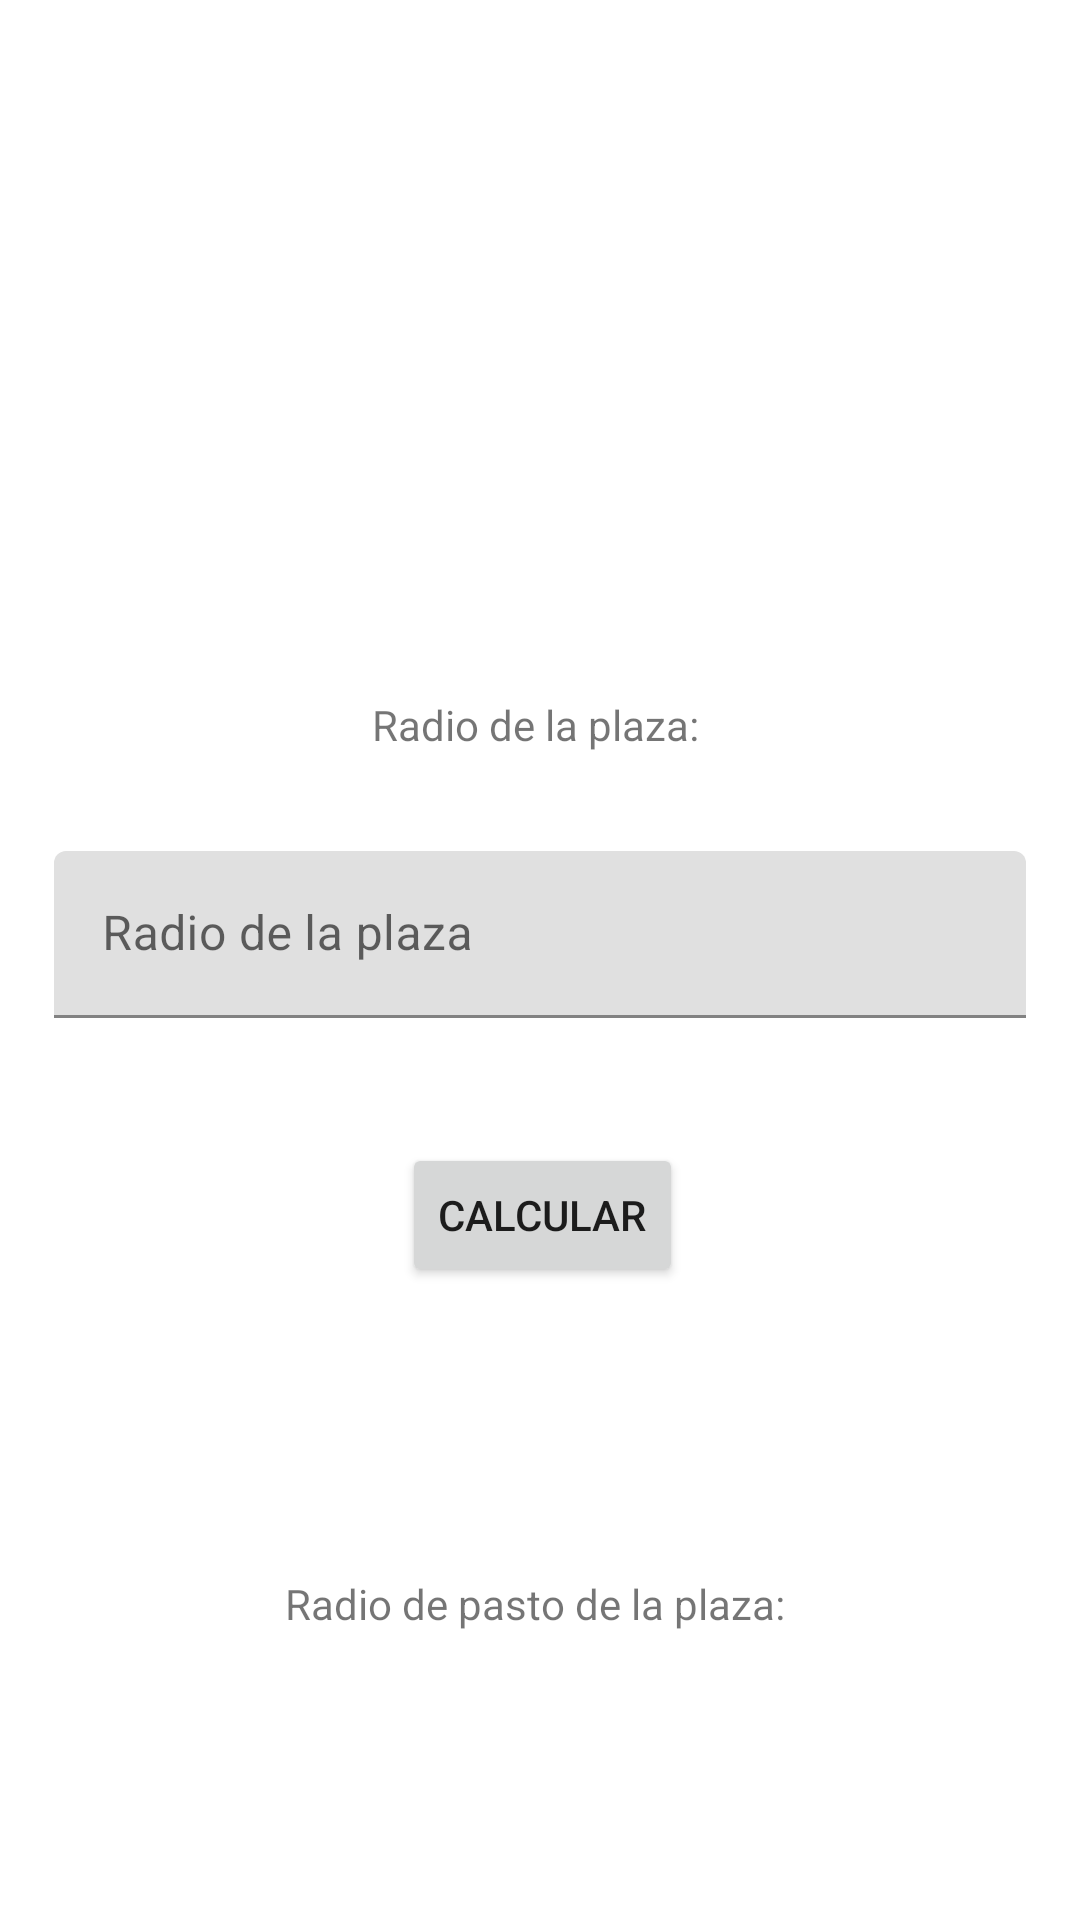

Android layout source for this screen:
<!-- AndroidManifest.xml: application theme Theme.Plazas -->
<!-- res/layout/activity_main.xml -->
<?xml version="1.0" encoding="utf-8"?>
<androidx.constraintlayout.widget.ConstraintLayout xmlns:android="http://schemas.android.com/apk/res/android"
    xmlns:app="http://schemas.android.com/apk/res-auto"
    xmlns:tools="http://schemas.android.com/tools"
    android:layout_width="match_parent"
    android:layout_height="match_parent"
    tools:context=".MainActivity">

    <TextView
        android:id="@+id/resultText"
        android:layout_width="wrap_content"
        android:layout_height="wrap_content"
        android:layout_marginTop="232dp"
        android:text="Radio de la plaza: "
        app:layout_constraintLeft_toLeftOf="parent"
        app:layout_constraintRight_toRightOf="parent"
        app:layout_constraintTop_toTopOf="parent" />

    <TextView
        android:id="@+id/resultMessage"
        android:layout_width="wrap_content"
        android:layout_height="wrap_content"
        android:text="Radio de pasto de la plaza: "
        app:layout_constraintBottom_toBottomOf="parent"
        app:layout_constraintLeft_toLeftOf="parent"
        app:layout_constraintRight_toRightOf="parent"
        app:layout_constraintTop_toBottomOf="@+id/btnCalc" />

    <Button
        android:id="@+id/btnCalc"
        android:layout_width="wrap_content"
        android:layout_height="wrap_content"
        android:onClick="computeArea"
        android:text="Calcular"
        app:layout_constraintBottom_toBottomOf="parent"
        app:layout_constraintEnd_toEndOf="parent"
        app:layout_constraintHorizontal_bias="0.503"
        app:layout_constraintStart_toStartOf="parent"
        app:layout_constraintTop_toBottomOf="@+id/inputL"
        app:layout_constraintVertical_bias="0.143" />

    <com.google.android.material.textfield.TextInputLayout
        android:id="@+id/inputL"
        android:layout_width="324dp"
        android:layout_height="62dp"
        android:layout_marginStart="32dp"
        android:layout_marginLeft="32dp"
        android:layout_marginEnd="32dp"
        android:layout_marginRight="32dp"
        app:layout_constraintBottom_toBottomOf="parent"
        app:layout_constraintEnd_toEndOf="parent"
        app:layout_constraintStart_toStartOf="parent"
        app:layout_constraintTop_toBottomOf="@+id/resultText"
        app:layout_constraintVertical_bias="0.100000024">

        <com.google.android.material.textfield.TextInputEditText
            android:id="@+id/radioPlaza"
            android:layout_width="match_parent"
            android:layout_height="wrap_content"
            android:hint="Radio de la plaza"
            android:inputType="number"
            />
    </com.google.android.material.textfield.TextInputLayout>

</androidx.constraintlayout.widget.ConstraintLayout>
<!-- resources referenced by this layout -->
<resources>
  <style name="Theme.Plazas" parent="Theme.MaterialComponents.DayNight.DarkActionBar">
          
          <item name="colorPrimary">@color/purple_500</item>
          <item name="colorPrimaryVariant">@color/purple_700</item>
          <item name="colorOnPrimary">@color/white</item>
          
          <item name="colorSecondary">@color/teal_200</item>
          <item name="colorSecondaryVariant">@color/teal_700</item>
          <item name="colorOnSecondary">@color/black</item>
          
          <item name="android:statusBarColor" tools:targetApi="l">?attr/colorPrimaryVariant</item>
          
      </style>
  <!-- not gathered from this repository: default colours our renderer supplied (Android Studio template values) -->
  <color name="purple_500">#FF6200EE</color>
  <color name="purple_700">#FF3700B3</color>
  <color name="teal_200">#FF03DAC5</color>
  <color name="teal_700">#FF018786</color>
  <color name="black">#FF000000</color>
  <color name="white">#FFFFFFFF</color>
</resources>
